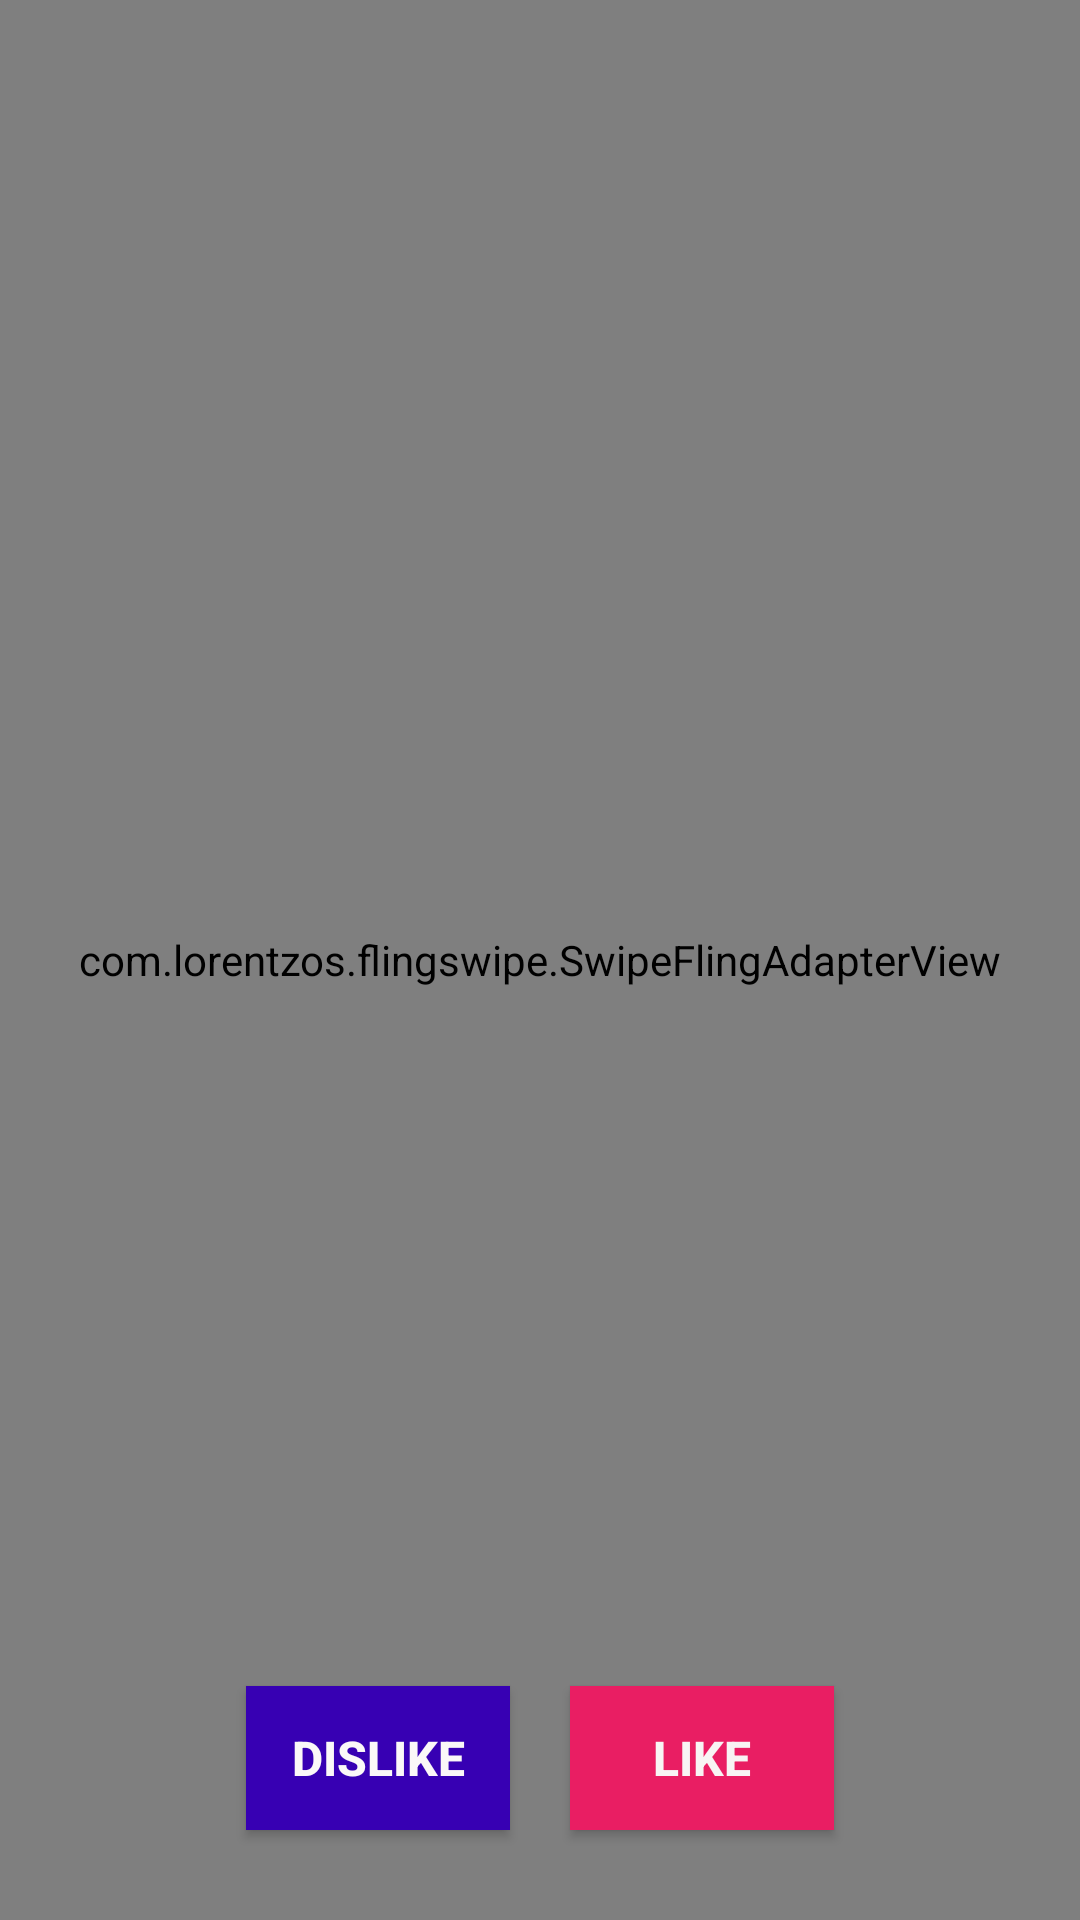

Reconstruct the res/layout file that produces this screen, plus the resources it refers to.
<!-- AndroidManifest.xml: application theme AppTheme -->
<!-- res/layout/activity_main.xml -->
<?xml version="1.0" encoding="utf-8"?>
<androidx.drawerlayout.widget.DrawerLayout
    xmlns:android="http://schemas.android.com/apk/res/android"
    xmlns:app="http://schemas.android.com/apk/res-auto"
    xmlns:tools="http://schemas.android.com/tools"
    android:layout_width="match_parent"
    android:layout_height="match_parent"
    tools:context=".Main.MainActivity"
    tools:menu="@menu/top_navigation_toolbar"
    tools:openDrawer="left"
    android:fitsSystemWindows="true"
    android:id="@+id/main_drawer_layout">


    <FrameLayout
        android:layout_width="match_parent"
        android:layout_height="match_parent"
        android:background="#F5FAFA"
        tools:context=".Main.MainActivity"
        android:id="@+id/main_layout">

        <com.lorentzos.flingswipe.SwipeFlingAdapterView
            android:id="@+id/frame"
            android:layout_width="match_parent"
            android:layout_height="match_parent"
            android:background="#ffeee9e2"
            app:rotation_degrees="15.5"
            tools:context=".MyActivity" />

        <include layout="@layout/search_more" />

        <include layout="@layout/buttons" />
    </FrameLayout>
    <com.google.android.material.navigation.NavigationView
        app:headerLayout="@layout/navigation_header"
        android:id="@+id/drawer"
        android:layout_width="match_parent"
        android:layout_height="match_parent"
        android:layout_gravity="left"
        app:menu="@menu/top_navigation_toolbar"
        android:fitsSystemWindows="true">
        <include layout="@layout/navigation_header"/>
    </com.google.android.material.navigation.NavigationView>


</androidx.drawerlayout.widget.DrawerLayout>
<!-- res/layout/search_more.xml (included above) -->
<?xml version="1.0" encoding="utf-8"?>
<LinearLayout xmlns:android="http://schemas.android.com/apk/res/android"
    xmlns:app="http://schemas.android.com/apk/res-auto"
    android:layout_width="400dp"
    android:layout_height="400dp"
    android:layout_marginTop="150dp"
    android:layout_marginBottom="300dp"
    android:layout_gravity="center_horizontal"
    android:padding="5dp"
    android:orientation="vertical"
    android:id="@+id/search_more_layout"
    android:visibility="invisible">

    <TextView
        android:layout_width="match_parent"
        android:layout_height="wrap_content"
        android:layout_gravity="center_horizontal"
        android:gravity="center_horizontal"
        android:text="No more matched result"
        android:textAllCaps="true"
        android:textColor="@android:color/tertiary_text_light"
        android:textSize="24dp"
        android:textStyle="bold" />

    <ImageView
        android:id="@+id/search_more_image"
        android:layout_width="match_parent"
        android:layout_height="match_parent"
        android:layout_margin="5dp"
        android:layout_weight="1"
        app:srcCompat="@drawable/radar_search" />

    <TextView
        android:id="@+id/search_more_text"
        android:layout_width="match_parent"
        android:layout_height="wrap_content"
        android:gravity="center_horizontal|top"
        android:text="Click Here to Change Search Settings"
        android:textAllCaps="true"
        android:textColor="#009688"
        android:textSize="16dp"

        />
</LinearLayout>
<!-- res/layout/buttons.xml (included above) -->
<?xml version="1.0" encoding="utf-8"?>
<LinearLayout xmlns:android="http://schemas.android.com/apk/res/android"
    android:orientation="horizontal"
    android:layout_gravity="center_horizontal|bottom"
    android:layout_marginBottom="20dp"
    android:layout_width="wrap_content"
    android:layout_height="wrap_content">

    <Button
        android:id="@+id/dislike"
        android:layout_width="wrap_content"
        android:layout_height="wrap_content"
        android:layout_margin="10dp"
        android:background="@color/colorPrimaryDark"
        android:text="Dislike"
        android:textColor="#FBF8F8"
        android:textSize="16sp"
        android:textStyle="bold"
        android:onClick="dislikeOnClick"
        />

    <Button
        android:id="@+id/like"
        android:layout_width="wrap_content"
        android:layout_height="wrap_content"
        android:layout_margin="10dp"
        android:background="#E91E63"
        android:text="Like"
        android:textColor="#F8F4F4"
        android:textSize="16sp"
        android:textStyle="bold"
        android:onClick="likeOnClick"/>

</LinearLayout>
<!-- res/layout/navigation_header.xml (included above) -->
<?xml version="1.0" encoding="utf-8"?>
<LinearLayout xmlns:android="http://schemas.android.com/apk/res/android"
    android:layout_width="match_parent"
    android:layout_height="150dp"
    android:background="#009688"
    android:orientation="horizontal"
    android:id="@+id/navigation_header">

    <de.hdodenhof.circleimageview.CircleImageView
        android:id="@+id/navigation_header_image"
        android:layout_width="60dp"
        android:layout_height="60dp"
        android:layout_gravity="bottom"
        android:layout_marginLeft="20dp"
        android:layout_marginBottom="40dp"
        android:src="@drawable/avatar" />

    <TextView
        android:id="@+id/header_name"
        android:layout_width="wrap_content"
        android:layout_height="wrap_content"
        android:layout_gravity="bottom"
        android:layout_marginLeft="20dp"
        android:padding="5dp"
        android:text="User's Name"
        android:textColor="@android:color/white"
        android:textSize="24dp"
        android:textStyle="bold"
        android:layout_marginBottom="25dp"/>


</LinearLayout>
<!-- resources referenced by this layout -->
<resources>
  <!-- drawable radar_search: gif bitmap (drawable-v24, 279368 bytes) -->
  <style name="AppTheme" parent="Theme.AppCompat.Light.DarkActionBar">
          
          <item name="colorPrimary">@color/colorPrimary</item>
          <item name="colorPrimaryDark">@color/colorPrimaryDark</item>
          <item name="colorAccent">@color/colorAccent</item>
          <item name="android:actionBarSize">0.0001dp</item>
          <item name="actionBarSize">0.0001dp</item>
      </style>
  <!-- not gathered from this repository: default colours our renderer supplied (Android Studio template values) -->
  <color name="colorPrimary">#FF6200EE</color>
  <color name="colorPrimaryDark">#FF3700B3</color>
  <color name="colorAccent">#FF03DAC5</color>
</resources>
